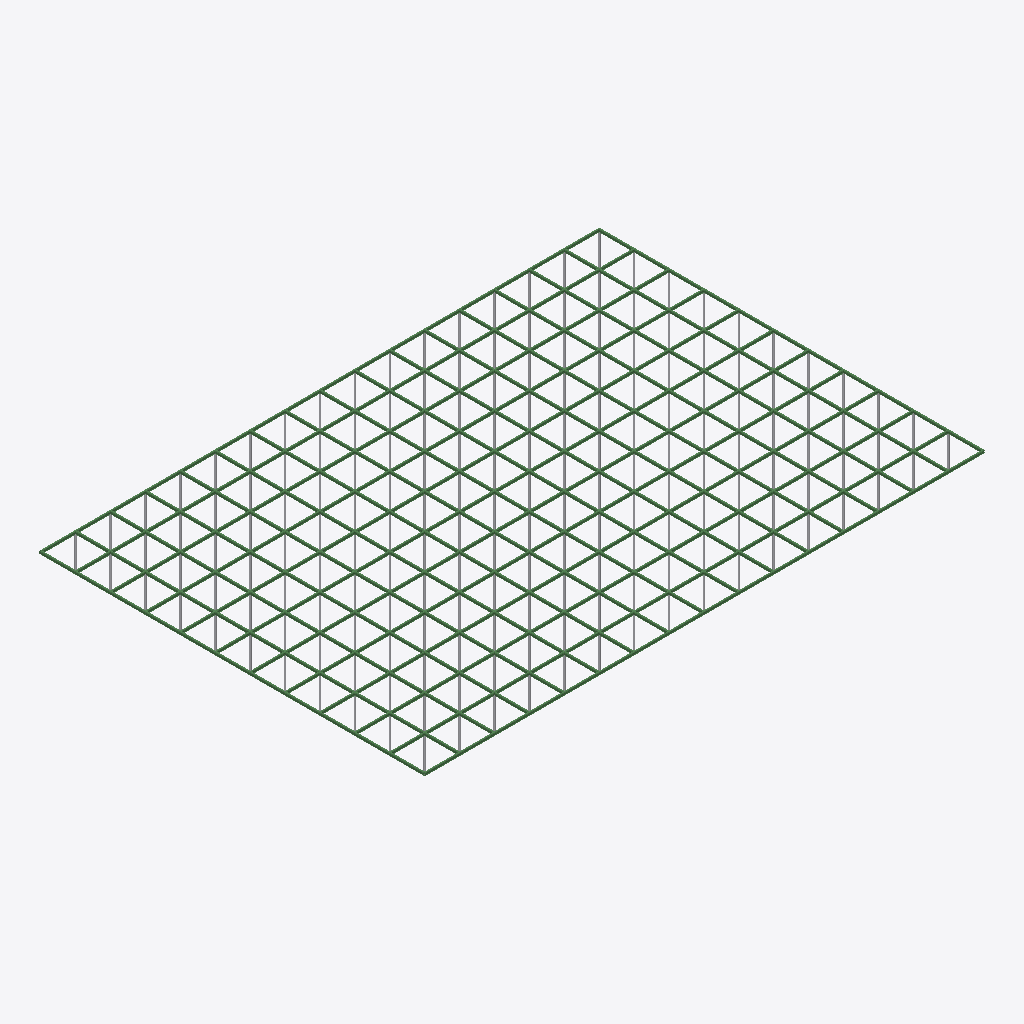
Isometric view of an IFC building model (IFC-SPF (STEP), schema IFC2X3, length unit metre), seen from the south-west, elements coloured by IFC class (only those large enough to see are counted): 379 beams (green), 21 other elements (light grey).
Extent 32.2 m × 22.2 m × 1.2 m (x, y, z). Storeys (1): floor#1 at 0.00 m. Elements (1408): 704 IfcBeam, 704 IfcBuildingElementProxy.

HEADER;
FILE_DESCRIPTION(('model build from MIDAS','2;1'),'');
FILE_NAME('','2020-05-01T15:40:51',(),(),'','','');
FILE_SCHEMA(('IFC2X3'));
ENDSEC;
DATA;
#7=IFCPROJECT('8`H?C+Z~(/p@:&?xILpv',#1,'1010Íø¼Ü',$,$,'1010Íø¼Ü',$,(),#8);
#10=IFCSITE(':.s0q3fDt?ms7~`QCI3B',#1,'The site',$,$,#11,#16,$,.ELEMENT.,$,$,$,$,$);
#24=IFCBUILDING('AVQb:?(u,nyx~W-RRv=(',#1,'The building',$,$,#25,#30,$,.ELEMENT.,$,$,$);
#38=IFCBUILDINGSTOREY('6&uzlj7&-;g67j%G+e.U',#1,'floor#1',$,$,#39,#44,$,.ELEMENT.,-1.0);
#52=IFCBEAM('yxv)ELyAT=vHbGa+1i&r',#1,'Beam#1',$,$,#53,#58,$);
#120=IFCBEAM('wjH0RV9,p%g%&@JM;#OF',#1,'Beam#3',$,$,#121,#126,$);
#834=IFCBEAM('Xo%B6dc8~2t.ty#F5_q0',#1,'Beam#27',$,$,#835,#840,$);
#1786=IFCBEAM('Xfq`wn)o~0t?AKqu+4Q0',#1,'Beam#59',$,$,#1787,#1792,$);
#4404=IFCBEAM(')Y5fq-g3g*k%JKhj_@a#',#1,'Beam#144',$,$,#4405,#4410,$);
#19636=IFCBEAM('^IlsL+`=Dok+LNnlOjzA',#1,'Beam#716',$,$,#19637,#19642,$);
#1548=IFCBEAM('/OzgOK_G1Vh#Vd|J7OR^',#1,'Beam#51',$,$,#1549,#1554,$);
#2024=IFCBEAM('uyOZ?&gxI-luk=,3w:We',#1,'Beam#67',$,$,#2025,#2030,$);
#2500=IFCBEAM('PM?V=Ipj`VqlnLYo|HgO',#1,'Beam#83',$,$,#2501,#2506,$);
#2976=IFCBEAM(')`jU@tKv;Xjv9NH$__ml',#1,'Beam#99',$,$,#2977,#2982,$);
#3452=IFCBEAM('9/%R5%LPM@hyv_rY,|LV',#1,'Beam#115',$,$,#3453,#3458,$);
#3690=IFCBEAM('y%Ky05=+i:on9`mAABYT',#1,'Beam#123',$,$,#3691,#3696,$);
#23444=IFCBEAM('FI;+1GD%A%o?V0!R;DP`',#1,'Beam#859',$,$,#23445,#23450,$);
#27252=IFCBEAM('0NIl2P8:s6m0:wwq;n^t',#1,'Beam#1002',$,$,#27253,#27258,$);
#34868=IFCBEAM('L~S4!rTtGal78g;?1@`6',#1,'Beam#1288',$,$,#34869,#34874,$);
#358=IFCBEAM('sW&T_yLnIfu(Ef6(&qVi',#1,'Beam#11',$,$,#359,#364,$);
#1310=IFCBEAM('wf`K(x+Fs%u@RywnIFG-',#1,'Beam#43',$,$,#1311,#1316,$);
#2738=IFCBEAM('?+A)H62MGoz9-ZTv(KFt',#1,'Beam#91',$,$,#2739,#2744,$);
#3214=IFCBEAM('J1s_2Dxyb-w;dp3$bC$N',#1,'Beam#107',$,$,#3215,#3220,$);
#12020=IFCBEAM('D&g4Gzm?E!rTF@b~s#_:',#1,'Beam#430',$,$,#12021,#12026,$);
#15828=IFCBEAM(')=gNIXU0sxo63nTV++x(',#1,'Beam#573',$,$,#15829,#15834,$);
#31060=IFCBEAM('an3`EkzqnHu@xxe,1FRd',#1,'Beam#1145',$,$,#31061,#31066,$);
#38676=IFCBEAM('WUrhyYg9;Jj-l*@kxMT=',#1,'Beam#1431',$,$,#38677,#38682,$);
#596=IFCBEAM('e&(zQVS,FjvIZBR,m6vd',#1,'Beam#19',$,$,#597,#602,$);
#1072=IFCBEAM('Aue~zAjd?fiF;^~SOxz0',#1,'Beam#35',$,$,#1073,#1078,$);
#2262=IFCBEAM('tK8&=pNUDry49DFXkn94',#1,'Beam#75',$,$,#2263,#2268,$);
#8212=IFCBEAM('9U)%voH`T~x#4YFiK3=3',#1,'Beam#287',$,$,#8213,#8218,$);
#11340=IFCBEAM('Iak().#A1cvvvV3$ANki',#1,'Beam#410',$,$,#11341,#11346,$);
#33134=IFCBEAM('UATfd&t5=VgiFN(.Z/7:',#1,'Beam#1226',$,$,#33135,#33140,$);
#3724=IFCBEAM('1QC:x~s:9%zAo^M9aF3x',#1,'Beam#124',$,$,#3725,#3730,$);
#5050=IFCBEAM('.T=Z.?ME(XgiG&e:qRI+',#1,'Beam#169',$,$,#5051,#5056,$);
#5492=IFCBEAM('Rr_r%)~2|ih:kkRrNzzO',#1,'Beam#187',$,$,#5493,#5498,$);
#6682=IFCBEAM('P-wO*q9R09r;L$kbS?)O',#1,'Beam#233',$,$,#6683,#6688,$);
#8858=IFCBEAM('Qr(lclN;K&z4ncvCtQO1',#1,'Beam#312',$,$,#8859,#8864,$);
#13720=IFCBEAM('oD%i9zbH:Hf?Lfs2;f5U',#1,'Beam#497',$,$,#13721,#13726,$);
#15114=IFCBEAM('s(YkU^j!P0vZ(W%f;xWL',#1,'Beam#551',$,$,#15115,#15120,$);
#17324=IFCBEAM(';`#ehJ~d(uiv.$O6XVP|',#1,'Beam#632',$,$,#17325,#17330,$);
#23512=IFCBEAM('izsv*h4n.7mqfRSmRy;Z',#1,'Beam#862',$,$,#23513,#23518,$);
#31740=IFCBEAM('Y.W/ZY`Bd|zw/sJk*j*(',#1,'Beam#1172',$,$,#31741,#31746,$);
#33372=IFCBEAM('oJ-.ZMyWt)fDRmWpmAfj',#1,'Beam#1236',$,$,#33373,#33378,$);
#35344=IFCBEAM(':!afajI:D,qi=OUHQVQ&',#1,'Beam#1307',$,$,#35345,#35350,$);
#37146=IFCBEAM('|^WGfT025pw_g)ju&lLt',#1,'Beam#1377',$,$,#37147,#37152,$);
#38710=IFCBEAM('x%U1@0Et6rh/RH,?vB:@',#1,'Beam#1432',$,$,#38711,#38716,$);
#39356=IFCBEAM('1rf~NNI6Atglm=z&5cxi',#1,'Beam#1458',$,$,#39357,#39362,$);
#1038=IFCBEAM('dfRtUjS|olxNH5J~1d!3',#1,'Beam#34',$,$,#1039,#1044,$);
#1106=IFCBEAM('1ST$nLMKYLtEgI+rR/(B',#1,'Beam#36',$,$,#1107,#1112,$);
#2704=IFCBEAM('x|Od/VFp8&h~.iIHuK?V',#1,'Beam#90',$,$,#2705,#2710,$);
#2942=IFCBEAM('fdw:&U2jRKk0aMFUX|`j',#1,'Beam#98',$,$,#2943,#2948,$);
#3248=IFCBEAM('.;7+KlOsqKfeZNvpw&A0',#1,'Beam#108',$,$,#3249,#3254,$);
#7090=IFCBEAM('^i82%I1fcgrdHyI-).a_',#1,'Beam#249',$,$,#7091,#7096,$);
#9504=IFCBEAM('EfVV-fKEVdt7`9P4!,kI',#1,'Beam#338',$,$,#9505,#9510,$);
#10286=IFCBEAM('!g+i-oexUum+q/50EP!&',#1,'Beam#368',$,$,#10287,#10292,$);
#12462=IFCBEAM('9=U!Bzs=C#p;2ikgbU`;',#1,'Beam#447',$,$,#12463,#12468,$);
#12870=IFCBEAM('~uy)BA5cjIvKc,TUhU_`',#1,'Beam#463',$,$,#12871,#12876,$);
#17086=IFCBEAM('Ar8wU,5|=Kw#Qwqb,N!.',#1,'Beam#622',$,$,#17087,#17092,$);
#18718=IFCBEAM('0?),ur$kO`zLbBbinj7e',#1,'Beam#686',$,$,#18719,#18724,$);
#19704=IFCBEAM('7`;g8pS;xpl3X|99R)+s',#1,'Beam#719',$,$,#19705,#19710,$);
#20894=IFCBEAM(';74v,j^tiDh_I)2TwS8i',#1,'Beam#765',$,$,#20895,#20900,$);
#21098=IFCBEAM('|g-~vYWqTam1wJ!xQd^6',#1,'Beam#773',$,$,#21099,#21104,$);
#21336=IFCBEAM('8xj02SR)tAuWmdR~pv;Z',#1,'Beam#783',$,$,#21337,#21342,$);
#22526=IFCBEAM('T2FB/Zu&,eu/H%ackzuz',#1,'Beam#829',$,$,#22527,#22532,$);
#22730=IFCBEAM('17Gj+e7i`Fwa%d?%oNaP',#1,'Beam#837',$,$,#22731,#22736,$);
#24702=IFCBEAM('/9bHDdizXru&2al0z9fT',#1,'Beam#908',$,$,#24703,#24708,$);
#24906=IFCBEAM('H)jq:M_g$sinYf$ntJyy',#1,'Beam#916',$,$,#24907,#24912,$);
#25110=IFCBEAM('g8GB?*h(-iwwF0dxfy?T',#1,'Beam#924',$,$,#25111,#25116,$);
#25722=IFCBEAM('7o1JIZp@$koDwp_-i%tn',#1,'Beam#948',$,$,#25723,#25728,$);
#26164=IFCBEAM('D!#`lx@Z*+t0F&OM$7N^',#1,'Beam#966',$,$,#26165,#26170,$);
#27524=IFCBEAM('uCs_bcE;GKm9(PpXO0Br',#1,'Beam#1013',$,$,#27525,#27530,$);
#28306=IFCBEAM('n@XH^QLjzsuFJj7UH~AO',#1,'Beam#1043',$,$,#28307,#28312,$);
#29360=IFCBEAM('m.D,uFFQweh~T,D|0u_#',#1,'Beam#1085',$,$,#29361,#29366,$);
#29768=IFCBEAM('C6%75q:|L$rs4Lx*7F`j',#1,'Beam#1101',$,$,#29769,#29774,$);
#30380=IFCBEAM('/W(l(yPrkEo7^KD,`$W+',#1,'Beam#1125',$,$,#30381,#30386,$);
#33984=IFCBEAM('o:P/yaj,-Sq`qt9AhxcP',#1,'Beam#1260',$,$,#33985,#33990,$);
#35106=IFCBEAM(':E(SFWS_#yr~nFXQ*bZ`',#1,'Beam#1297',$,$,#35107,#35112,$);
#36738=IFCBEAM('Xl%S./afWIgDN#9cE9ZJ',#1,'Beam#1361',$,$,#36739,#36744,$);
#37996=IFCBEAM('l`^k%|XhfNrx1Z5/;z;4',#1,'Beam#1411',$,$,#37997,#38002,$);
#38914=IFCBEAM('=URXRFyT%4xM7CQ~Wc4Y',#1,'Beam#1440',$,$,#38915,#38920,$);
#40750=IFCBEAM('Gm4wDBacXhgx?,N4%`9T',#1,'Beam#1512',$,$,#40751,#40756,$);
#41158=IFCBEAM('=ZBw?GGb5GlTHWt5X(X*',#1,'Beam#1528',$,$,#41159,#41164,$);
#41600=IFCBEAM('eIfc89ScfvqFG$5SZMHh',#1,'Beam#1546',$,$,#41601,#41606,$);
#86=IFCBEAM('pW~`Im9.V`huS4tRXoEb',#1,'Beam#2',$,$,#87,#92,$);
#324=IFCBEAM('Dx(YBsq9S.l#3*K)7yKc',#1,'Beam#10',$,$,#325,#330,$);
#868=IFCBEAM('I/Rgplvzn%lMj?q#h^)c',#1,'Beam#28',$,$,#869,#874,$);
#1344=IFCBEAM('N#c%X2WLqjq!zN;R!0z3',#1,'Beam#44',$,$,#1345,#1350,$);
#1582=IFCBEAM('/lqKJVZ%/riG6_E7qB:o',#1,'Beam#52',$,$,#1583,#1588,$);
#2228=IFCBEAM('qLq8Y.RwVcp-~+YiYXUs',#1,'Beam#74',$,$,#2229,#2234,$);
#3486=IFCBEAM('H&_^.Bo-w;g7_I*bYsmO',#1,'Beam#116',$,$,#3487,#3492,$);
#4438=IFCBEAM('!juQuj@A/2iM?jQB?QGl',#1,'Beam#145',$,$,#4439,#4444,$);
#4642=IFCBEAM('4/4JmhZs!ikgJyyJCbHp',#1,'Beam#153',$,$,#4643,#4648,$);
#5288=IFCBEAM('y&5MhjFm/_yr_pQ,qp(P',#1,'Beam#179',$,$,#5289,#5294,$);
#5900=IFCBEAM('./9N+k8^^zirW@Sn!2dH',#1,'Beam#203',$,$,#5901,#5906,$);
#6104=IFCBEAM('.^no$EX+uVp.Yug=R#8P',#1,'Beam#211',$,$,#6105,#6110,$);
#6274=IFCBEAM('PAzA?`1e4&h`U*^%.8_3',#1,'Beam#217',$,$,#6275,#6280,$);
#6512=IFCBEAM('|0m&+phZAZn,:nO2tL!C',#1,'Beam#227',$,$,#6513,#6518,$);
#6886=IFCBEAM('yIl?d88k(JqJ9LOCX+xJ',#1,'Beam#241',$,$,#6887,#6892,$);
#7532=IFCBEAM('t%.wRTh&N)nSen_dQ6Qj',#1,'Beam#267',$,$,#7533,#7538,$);
#8246=IFCBEAM('7385A$$mlIhwbje*VZ!M',#1,'Beam#288',$,$,#8247,#8252,$);
#8484=IFCBEAM('p29(L.AF-Vv6E5dX/Y.Q',#1,'Beam#298',$,$,#8485,#8490,$);
#8654=IFCBEAM('v7hn|aGyr|wMW&zp$,?X',#1,'Beam#304',$,$,#8655,#8660,$);
#9062=IFCBEAM('wa%j)jjKWrr_a)bQ|N3f',#1,'Beam#320',$,$,#9063,#9068,$);
#9300=IFCBEAM('Sq7;=A6,qBu_8yU,6XB^',#1,'Beam#330',$,$,#9301,#9306,$);
#10116=IFCBEAM('6R$DWtHep0pIyytM5)wz',#1,'Beam#362',$,$,#10117,#10122,$);
#10694=IFCBEAM('5S9EccN`8CpGZ1GXUA=;',#1,'Beam#384',$,$,#10695,#10700,$);
#10728=IFCBEAM('q?E!-LES*-vhlFxLaJ0n',#1,'Beam#386',$,$,#10729,#10734,$);
#12666=IFCBEAM('k%RvNN/ipfo(A$C;,(,f',#1,'Beam#455',$,$,#12667,#12672,$);
#13924=IFCBEAM('&*Y##TZBdMoa=h4Sh4%l',#1,'Beam#505',$,$,#13925,#13930,$);
#14128=IFCBEAM('FeXRa2B@3ewmtNbQ!xQ)',#1,'Beam#513',$,$,#14129,#14134,$);
#14298=IFCBEAM('bzXxDzC/z(kFqoM+_-AU',#1,'Beam#519',$,$,#14299,#14304,$);
#14502=IFCBEAM('=SXQx(6.s8kb#sG|H/GE',#1,'Beam#527',$,$,#14503,#14508,$);
#14910=IFCBEAM('yvQOHtIAF)r9,~5U+VtC',#1,'Beam#543',$,$,#14911,#14916,$);
#15862=IFCBEAM('?aNq6g,J;rgMxL0uo0!n',#1,'Beam#574',$,$,#15863,#15868,$);
#16100=IFCBEAM('WDVMR#QjMqlQtJ#5,W:!',#1,'Beam#584',$,$,#16101,#16106,$);
#16474=IFCBEAM('LC80muUtaKpJV013r6LF',#1,'Beam#598',$,$,#16475,#16480,$);
#16882=IFCBEAM('mr.E_Am_rtqSjZd#*6jS',#1,'Beam#614',$,$,#16883,#16888,$);
#17528=IFCBEAM('l*a=ktVu%&kGcTff%xs:',#1,'Beam#640',$,$,#17529,#17534,$);
#17732=IFCBEAM('gC|_)W@Ha/u~tv;/Kq(_',#1,'Beam#648',$,$,#17733,#17738,$);
#18106=IFCBEAM('e%NS4I-/#%rl$cG:6($*',#1,'Beam#662',$,$,#18107,#18112,$);
#18922=IFCBEAM('!h#%fb1h8cnNjW1;4H8K',#1,'Beam#694',$,$,#18923,#18928,$);
#19908=IFCBEAM('23ryxWV24lmigzR3gfVE',#1,'Beam#727',$,$,#19909,#19914,$);
#21744=IFCBEAM('ZEH+sjMGVZs_8EmD?nW8',#1,'Beam#799',$,$,#21745,#21750,$);
#22152=IFCBEAM('Wj595-8sn*qS&W(GB1*s',#1,'Beam#815',$,$,#22153,#22158,$);
#22118=IFCBEAM('Tkp_a-=-/-ub`0HK&bcG',#1,'Beam#813',$,$,#22119,#22124,$);
#23920=IFCBEAM('N^z.0-dx8Mmp+F+7Vlqr',#1,'Beam#878',$,$,#23921,#23926,$);
#24294=IFCBEAM('EqjA8U0O=9iRZq1^)^k$',#1,'Beam#892',$,$,#24295,#24300,$);
#25960=IFCBEAM('Fd`+a`LZ=*t0g(*f-,pk',#1,'Beam#958',$,$,#25961,#25966,$);
#27320=IFCBEAM('H9||q(X1E!z9f5R0q%$b',#1,'Beam#1005',$,$,#27321,#27326,$);
#28136=IFCBEAM('&7KNPUOYwLl7V(E^~i~h',#1,'Beam#1037',$,$,#28137,#28142,$);
#28748=IFCBEAM('zK.OHHRMMkiXKVkfH_PF',#1,'Beam#1061',$,$,#28749,#28754,$);
#28918=IFCBEAM('uglIqy0%P/jKu,M0snvZ',#1,'Beam#1067',$,$,#28919,#28924,$);
#29564=IFCBEAM('FY/YJQz@5klCCNwtWSXi',#1,'Beam#1093',$,$,#29565,#29570,$);
#31536=IFCBEAM('t(vVNK=047nR:6z0BHC-',#1,'Beam#1164',$,$,#31537,#31542,$);
#31944=IFCBEAM('I=#24F6_7ztUKdDTz3p9',#1,'Beam#1180',$,$,#31945,#31950,$);
#32148=IFCBEAM('fFcu#6.9+:tZY~6O^Z5^',#1,'Beam#1188',$,$,#32149,#32154,$);
#32522=IFCBEAM('c-wo`,vvm2ux*rs34++E',#1,'Beam#1202',$,$,#32523,#32528,$);
#32930=IFCBEAM('-Phe/q+CtVr267bec#LC',#1,'Beam#1218',$,$,#32931,#32936,$);
#33780=IFCBEAM('v|aZOfdEPLqjKW?U6Kk@',#1,'Beam#1252',$,$,#33781,#33786,$);
#35548=IFCBEAM('!sc#:6COpkrylwbpvRee',#1,'Beam#1315',$,$,#35549,#35554,$);
#35752=IFCBEAM('8ebJ_Aa6u*m4:n*|9=;y',#1,'Beam#1323',$,$,#35753,#35758,$);
#36126=IFCBEAM('#_8^fOov3Sxoy(Q3U.Mg',#1,'Beam#1337',$,$,#36127,#36132,$);
#36364=IFCBEAM('87p:yD#Jj@sd?k)7ga-u',#1,'Beam#1347',$,$,#36365,#36370,$);
#36772=IFCBEAM('Bz?4~3I~+2yYJ4rBp9B_',#1,'Beam#1363',$,$,#36773,#36778,$);
#36942=IFCBEAM(';L0t~2IoS3jiiWVMEjQf',#1,'Beam#1369',$,$,#36943,#36948,$);
#37384=IFCBEAM(';?l?oq6I=Bs~~cphv:Y,',#1,'Beam#1387',$,$,#37385,#37390,$);
#39118=IFCBEAM('94i9+si8rKwv/TsnOB5@',#1,'Beam#1448',$,$,#39119,#39124,$);
#39764=IFCBEAM('aOvE6qy0n(i)XBS1WRv0',#1,'Beam#1474',$,$,#39765,#39770,$);
#39934=IFCBEAM('$H.QvAP,K8la;Fa+,jdy',#1,'Beam#1480',$,$,#39935,#39940,$);
#40138=IFCBEAM('f=Ty*I7UHQxMmoBnGjki',#1,'Beam#1488',$,$,#40139,#40144,$);
#40546=IFCBEAM('G_)G;LjFkWwFg+eRRHu~',#1,'Beam#1504',$,$,#40547,#40552,$);
#40954=IFCBEAM('3UFC8C6Y~=zckna*JWr4',#1,'Beam#1520',$,$,#40955,#40960,$);
#41566=IFCBEAM('GR|XLB-rr1yVsq9TKUoh',#1,'Beam#1544',$,$,#41567,#41572,$);
#41804=IFCBEAM('6rbON5n(H~fW#gPS3nQL',#1,'Beam#1554',$,$,#41805,#41810,$);
#154=IFCBEAM('$MPk^M*2YSq9x3(xi=`I',#1,'Beam#4',$,$,#155,#160,$);
#392=IFCBEAM('g0l?ID/JIrxyJiCsBl~;',#1,'Beam#12',$,$,#393,#398,$);
#562=IFCBEAM('Vp|xk0W3nDj$K#:i?9f^',#1,'Beam#18',$,$,#563,#568,$);
#1752=IFCBEAM('8W-JWr1C(!rc2k8!uES%',#1,'Beam#58',$,$,#1753,#1758,$);
#1990=IFCBEAM('mQ5DPDMdyfs@4OG6u1yr',#1,'Beam#66',$,$,#1991,#1996,$);
#2058=IFCBEAM('F9*|ul4eLGtA48)lrGxZ',#1,'Beam#68',$,$,#2059,#2064,$);
#2296=IFCBEAM('Rz)Ell$k@&jdJ5+?0TlD',#1,'Beam#76',$,$,#2297,#2302,$);
#2772=IFCBEAM(',e-@NC*;/Jq&j;6?x@uS',#1,'Beam#92',$,$,#2773,#2778,$);
#3656=IFCBEAM('/GD6FV1htMm@#TsNx9_j',#1,'Beam#122',$,$,#3657,#3662,$);
#4880=IFCBEAM('wE.MM9du62l*o~trlU+@',#1,'Beam#163',$,$,#4881,#4886,$);
#5662=IFCBEAM('dG+:`#H&llpX?AGxU23J',#1,'Beam#193',$,$,#5663,#5668,$);
#5866=IFCBEAM('#Ov~vTsK0Aq%%Eh~/^(_',#1,'Beam#201',$,$,#5867,#5872,$);
#6070=IFCBEAM('gY1|^M,W9luy:p_SzHA7',#1,'Beam#209',$,$,#6071,#6076,$);
#6478=IFCBEAM('V&zrC7O+9Dikw:_23~;#',#1,'Beam#225',$,$,#6479,#6484,$);
#8450=IFCBEAM('C9kV%$:T*YpqYRzzy&X0',#1,'Beam#296',$,$,#8451,#8456,$);
#8688=IFCBEAM('$FJ^F(w,frn.!xX)R9&G',#1,'Beam#306',$,$,#8689,#8694,$);
#9708=IFCBEAM('y|P;1o!dtIpLAN7;#NL%',#1,'Beam#346',$,$,#9709,#9714,$);
#9878=IFCBEAM(',f2&~m&Qinuk`NIbSsB1',#1,'Beam#352',$,$,#9879,#9884,$);
#10320=IFCBEAM('oOkGruL^@Zq^N`bauAXf',#1,'Beam#370',$,$,#10321,#10326,$);
#10490=IFCBEAM('nmVP7wf9YCxLp#3q2`AG',#1,'Beam#376',$,$,#10491,#10496,$);
#10898=IFCBEAM('L6JWJTo*~~iTQ6QwBa~7',#1,'Beam#392',$,$,#10899,#10904,$);
#12088=IFCBEAM('e,So:+nPi;ko@SF%IOe5',#1,'Beam#433',$,$,#12089,#12094,$);
#12292=IFCBEAM('y`4SWrw:YqsofXBsU5XS',#1,'Beam#441',$,$,#12293,#12298,$);
#12496=IFCBEAM('WUQV|p72fjm(j^VX?K6m',#1,'Beam#449',$,$,#12497,#12502,$);
#13516=IFCBEAM('c,TJ`p-`;+ib5Ds|?sy4',#1,'Beam#489',$,$,#13517,#13522,$);
#14332=IFCBEAM(':oSvXt`m,3g$kBRZH9T%',#1,'Beam#521',$,$,#14333,#14338,$);
#14706=IFCBEAM('G3B^+#qUAbn1a$lMFcSU',#1,'Beam#535',$,$,#14707,#14712,$);
#14740=IFCBEAM('I7h4^Y0=%lySg0JekZJE',#1,'Beam#537',$,$,#14741,#14746,$);
#15896=IFCBEAM('^Ns?d)Jl@8lmm5LuV(Fb',#1,'Beam#576',$,$,#15897,#15902,$);
#16066=IFCBEAM('jf8Cj6,!DPvp@5fRi$B6',#1,'Beam#582',$,$,#16067,#16072,$);
#16508=IFCBEAM('g!hBI)1~A8v,iMN7?5yd',#1,'Beam#600',$,$,#16509,#16514,$);
#16678=IFCBEAM('S,:YG&LK;vg-JhzhWR^S',#1,'Beam#606',$,$,#16679,#16684,$);
#17936=IFCBEAM('NNiHi=cq2xmbYIt:.Yuj',#1,'Beam#656',$,$,#17937,#17942,$);
#18140=IFCBEAM(';|b@*U.gPFpaJf^ZG?Qx',#1,'Beam#664',$,$,#18141,#18146,$);
#18344=IFCBEAM('tW)DRPvS`ljROhS8_zqL',#1,'Beam#672',$,$,#18345,#18350,$);
#18514=IFCBEAM('5aD_F0!_Znnhx^3!EqNr',#1,'Beam#678',$,$,#18515,#18520,$);
#18548=IFCBEAM('nW|I%5_WP;q!lMSjT9~8',#1,'Beam#680',$,$,#18549,#18554,$);
#18752=IFCBEAM('SD@*n8bC;Sjje?y8Y*bf',#1,'Beam#688',$,$,#18753,#18758,$);
#20078=IFCBEAM('8w/iaExSwDs:+VN.(OKo',#1,'Beam#733',$,$,#20079,#20084,$);
#20282=IFCBEAM('zZS^eiKIY^r#Yef/P#qp',#1,'Beam#741',$,$,#20283,#20288,$);
#20316=IFCBEAM('?$.ooB;^0zn_;nLc^cQY',#1,'Beam#743',$,$,#20317,#20322,$);
#20486=IFCBEAM('$bF_v$vQ;4tvvr|e?G=2',#1,'Beam#749',$,$,#20487,#20492,$);
#20690=IFCBEAM('^qm4^sSZmel2U6ur_In*',#1,'Beam#757',$,$,#20691,#20696,$);
#20724=IFCBEAM('RPj+pX/F@Sk9_:mz.#o|',#1,'Beam#759',$,$,#20725,#20730,$);
#20928=IFCBEAM('6zPNAPOU.#rd(Dl,eAw4',#1,'Beam#767',$,$,#20929,#20934,$);
#21540=IFCBEAM('Zuac**ECAJv^BJ4EK=g,',#1,'Beam#791',$,$,#21541,#21546,$);
#21710=IFCBEAM('tgm=dk/IG|q06H2CSv#7',#1,'Beam#797',$,$,#21711,#21716,$);
#21948=IFCBEAM('K=gs&loC#6vVnIyPpQy7',#1,'Beam#807',$,$,#21949,#21954,$);
#23682=IFCBEAM(')=-:MsE`qnxhi:80hq(G',#1,'Beam#868',$,$,#23683,#23688,$);
#23716=IFCBEAM('xy.|!4rWZElpTOBCu9O_',#1,'Beam#870',$,$,#23717,#23722,$);
#24124=IFCBEAM('joS3v0.@qRw+d#air5f_',#1,'Beam#886',$,$,#24125,#24130,$);
#24532=IFCBEAM('~%b@7,GM:Au0s/3U|MOj',#1,'Beam#902',$,$,#24533,#24538,$);
#24498=IFCBEAM('ABi5XQ8Px&j%bE,X/7As',#1,'Beam#900',$,$,#24499,#24504,$);
#25552=IFCBEAM('Ta0.A$yq:8x6|~w*_e%w',#1,'Beam#942',$,$,#25553,#25558,$);
#25756=IFCBEAM('2B%rkHcm#Yg.QOkg`Z^G',#1,'Beam#950',$,$,#25757,#25762,$);
#26368=IFCBEAM('*ZSJ!xpzYpiXeclN*jY0',#1,'Beam#974',$,$,#26369,#26374,$);
#26334=IFCBEAM('4H$Lrh%?;4i?ppEI,LcU',#1,'Beam#972',$,$,#26335,#26340,$);
#26538=IFCBEAM('Dj)qT&U~8+ndXh(/$38g',#1,'Beam#980',$,$,#26539,#26544,$);
#27728=IFCBEAM('|TuOog4so`i?aGr&r6!=',#1,'Beam#1021',$,$,#27729,#27734,$);
#27898=IFCBEAM('ax%B7f0-pAiv:cUEirk4',#1,'Beam#1027',$,$,#27899,#27904,$);
#28340=IFCBEAM('zH#(+d|7m7pEDA7wzQV5',#1,'Beam#1045',$,$,#28341,#28346,$);
#28510=IFCBEAM('KZVH0mAgaYj:P-WKppc+',#1,'Beam#1051',$,$,#28511,#28516,$);
#28544=IFCBEAM('hXEe&IqX9px?.::BCTTh',#1,'Beam#1053',$,$,#28545,#28550,$);
#28714=IFCBEAM('=Zz5wS/:Xtu5zJm)uHT+',#1,'Beam#1059',$,$,#28715,#28720,$);
#29938=IFCBEAM('7bf3bCml#TlStL5ZAlCl',#1,'Beam#1107',$,$,#29939,#29944,$);
#30142=IFCBEAM(':RwPN,`ItbvZ1-WDXmFl',#1,'Beam#1115',$,$,#30143,#30148,$);
#30176=IFCBEAM('7U&*WK^0**i):9YsSH4R',#1,'Beam#1117',$,$,#30177,#30182,$);
#30346=IFCBEAM('AkbefgPc!uory5,fDQ=X',#1,'Beam#1123',$,$,#30347,#30352,$);
#31502=IFCBEAM('j7CkaWo@1ZmU;ydlY^bg',#1,'Beam#1162',$,$,#31503,#31508,$);
#32318=IFCBEAM('1h-zNyR.,-p,-#HY@h2P',#1,'Beam#1194',$,$,#32319,#32324,$);
#32726=IFCBEAM('JW!.E;;OrFn,M*?EI0nh',#1,'Beam#1210',$,$,#32727,#32732,$);
#32760=IFCBEAM('iSmh@s!:gIfVIBy21/mG',#1,'Beam#1212',$,$,#32761,#32766,$);
#33542=IFCBEAM('1&tb,?ujkSzg)!@=`)Xk',#1,'Beam#1242',$,$,#33543,#33548,$);
#33576=IFCBEAM('+M(RpX46P&vI~@i?r+tg',#1,'Beam#1244',$,$,#33577,#33582,$);
#34188=IFCBEAM('(rl8UAs`jIp2k_8B+?a_',#1,'Beam#1268',$,$,#34189,#34194,$);
#34154=IFCBEAM('ovq|`tUE+:pbHKX1eZaD',#1,'Beam#1266',$,$,#34155,#34160,$);
#34902=IFCBEAM('Yh|=fiZDp;xSdM;:sLC)',#1,'Beam#1289',$,$,#34903,#34908,$);
#35718=IFCBEAM('eR,DeQZ,4(g).k8i,bs=',#1,'Beam#1321',$,$,#35719,#35724,$);
#36160=IFCBEAM('.0?#VtWiaJzGh4g,8r_@',#1,'Beam#1339',$,$,#36161,#36166,$);
#36568=IFCBEAM('g_cMfaQRKJqgGz(&w1&o',#1,'Beam#1355',$,$,#36569,#36574,$);
#37962=IFCBEAM('nZjo6G4w~Aj0PcsbID./',#1,'Beam#1409',$,$,#37963,#37968,$);
#38744=IFCBEAM('.h21Fzz0R1pDl=^Y3b)Y',#1,'Beam#1434',$,$,#38745,#38750,$);
#39322=IFCBEAM('9)kbT:GDj?i^(MstWN@i',#1,'Beam#1456',$,$,#39323,#39328,$);
#39560=IFCBEAM('Q`ea,ZWKd%nbBI*8O:S3',#1,'Beam#1466',$,$,#39561,#39566,$);
#39730=IFCBEAM('l%-V7jG`1qph@`jh?6^-',#1,'Beam#1472',$,$,#39731,#39736,$);
#39968=IFCBEAM('TkZda.4I2oxHQDwXZ0`j',#1,'Beam#1482',$,$,#39969,#39974,$);
#40172=IFCBEAM('dKit.QbkRZyD~W0w4J9p',#1,'Beam#1490',$,$,#40173,#40178,$);
#40342=IFCBEAM('diuR=hDJgBgB^CVp1FFf',#1,'Beam#1496',$,$,#40343,#40348,$);
#41362=IFCBEAM('OW=6.U(JnVjrxQB*Rqxl',#1,'Beam#1536',$,$,#41363,#41368,$);
#41396=IFCBEAM('hLsxW%-rY=kgOcw,07$9',#1,'Beam#1538',$,$,#41397,#41402,$);
#1514=IFCBEAM('D1wY#GrL6cl9/TJzF0a/',#1,'Beam#50',$,$,#1515,#1520,$);
#1820=IFCBEAM(';n@(Lvzbpgy#x5i!?+3W',#1,'Beam#60',$,$,#1821,#1826,$);
#2466=IFCBEAM('/wa*)gAhr#q6Hlg?X.d1',#1,'Beam#82',$,$,#2467,#2472,$);
#2534=IFCBEAM('6Hw-US4BXXv3%^~iO7*g',#1,'Beam#84',$,$,#2535,#2540,$);
#4472=IFCBEAM('SHxLkNfu7xzAf.Q1e-C&',#1,'Beam#147',$,$,#4473,#4478,$);
#4846=IFCBEAM('t8,y9%tlO!ppHT0dn+PI',#1,'Beam#161',$,$,#4847,#4852,$);
#5084=IFCBEAM('1~*gFcS1yxtU^w,I)mj8',#1,'Beam#171',$,$,#5085,#5090,$);
ENDSEC;
